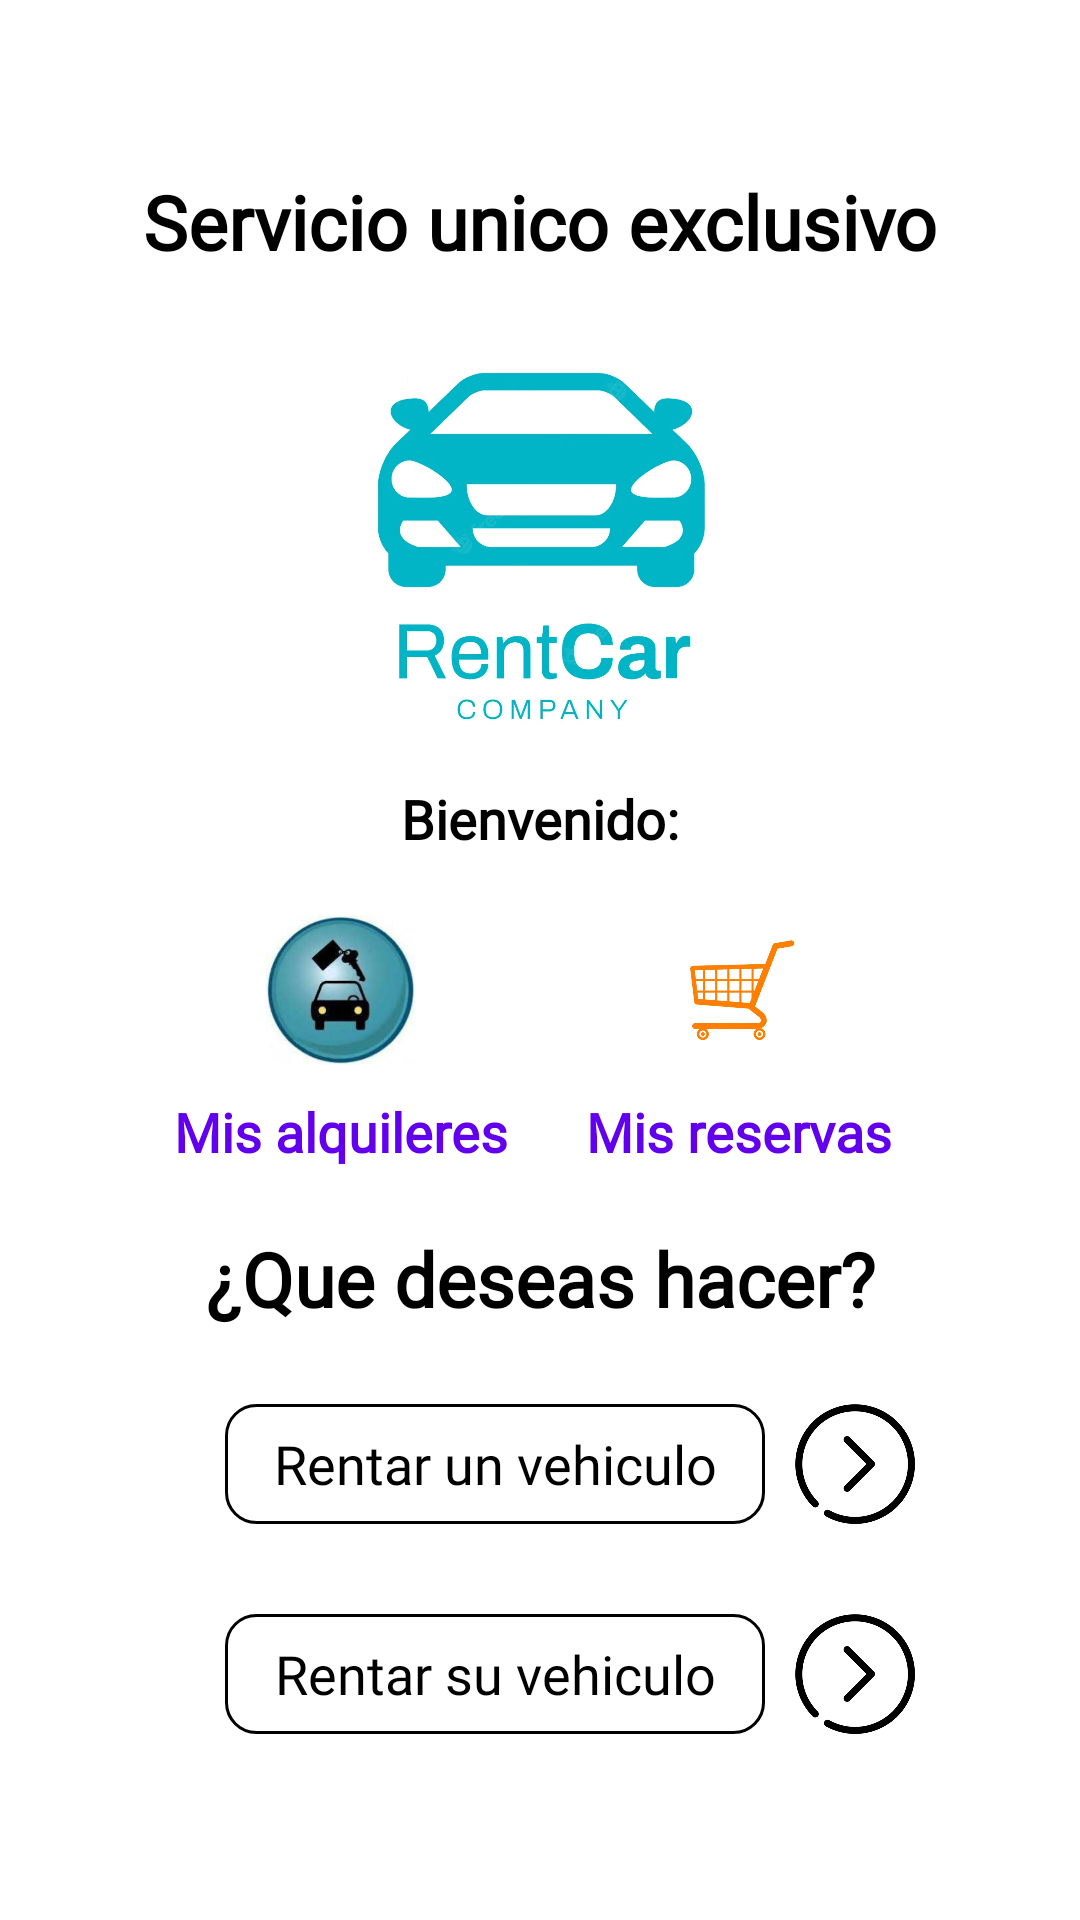

Write the Android layout XML for this screen, with the resource values it uses.
<!-- AndroidManifest.xml: application theme Theme.RentCar -->
<!-- res/layout/activity_menu.xml -->
<?xml version="1.0" encoding="utf-8"?>
<androidx.constraintlayout.widget.ConstraintLayout xmlns:android="http://schemas.android.com/apk/res/android"
    xmlns:app="http://schemas.android.com/apk/res-auto"
    xmlns:tools="http://schemas.android.com/tools"
    android:layout_width="match_parent"
    android:layout_height="match_parent"
    tools:context=".ui.MainActivity">

    <LinearLayout
        android:layout_width="wrap_content"
        android:layout_height="wrap_content"
        android:gravity="center"
        android:orientation="vertical"
        app:layout_constraintEnd_toEndOf="parent"
        app:layout_constraintStart_toStartOf="parent"
        app:layout_constraintTop_toTopOf="parent"
        app:layout_constraintBottom_toBottomOf="parent">

        <TextView
            android:layout_width="wrap_content"
            android:layout_height="wrap_content"
            android:fontFamily="@font/amarante"
            android:text="@string/title_main"
            android:textColor="@color/black"
            android:textStyle="bold"
            android:textSize="25sp"/>

        <ImageView
            android:id="@+id/iv_logo"
            android:layout_width="@dimen/size_logo"
            android:layout_height="@dimen/size_logo"
            android:layout_marginTop="@dimen/margin_30"
            android:src="@drawable/logo2"/>

        <TextView
            android:id="@+id/tv_name"
            android:layout_width="wrap_content"
            android:layout_height="wrap_content"
            android:fontFamily="@font/amarante"
            android:layout_marginTop="@dimen/margin_20"
            android:text="@string/welcome_main"
            android:textColor="@color/black"
            android:textStyle="bold"
            android:textAppearance="@style/TextAppearance.AppCompat.Medium"/>

        <LinearLayout
            android:layout_width="match_parent"
            android:layout_height="wrap_content"
            android:layout_marginTop="@dimen/margin_20"
            android:orientation="horizontal">

            <LinearLayout
                android:layout_width="0dp"
                android:layout_height="wrap_content"
                android:layout_weight="1"
                android:gravity="center"
                android:orientation="vertical">

                <ImageView
                    android:id="@+id/iv_my_rentals"
                    android:layout_width="@dimen/margin_50"
                    android:layout_height="@dimen/margin_50"
                    android:layout_marginBottom="@dimen/margin_10"
                    android:src="@drawable/car"/>

                <TextView
                    android:layout_width="wrap_content"
                    android:layout_height="wrap_content"
                    android:fontFamily="@font/amarante"
                    android:text="@string/my_rentals_main"
                    android:textColor="@color/purple"
                    android:textStyle="bold"
                    android:textAppearance="@style/TextAppearance.AppCompat.Medium"/>

            </LinearLayout>

            <LinearLayout
                android:layout_width="0dp"
                android:layout_height="wrap_content"
                android:layout_weight="1"
                android:gravity="center"
                android:orientation="vertical">

                <ImageView
                    android:id="@+id/iv_my_reservations"
                    android:layout_width="@dimen/margin_70"
                    android:layout_height="@dimen/margin_50"
                    android:layout_marginBottom="@dimen/margin_10"
                    android:src="@drawable/store"/>

                <TextView
                    android:layout_width="wrap_content"
                    android:layout_height="wrap_content"
                    android:fontFamily="@font/amarante"
                    android:text="@string/my_reservations_main"
                    android:textColor="@color/purple"
                    android:textStyle="bold"
                    android:textAppearance="@style/TextAppearance.AppCompat.Medium"/>

            </LinearLayout>

        </LinearLayout>

        <TextView
            android:layout_width="wrap_content"
            android:layout_height="wrap_content"
            android:layout_marginTop="@dimen/margin_20"
            android:fontFamily="@font/amarante"
            android:text="@string/what_like_main"
            android:textColor="@color/black"
            android:textStyle="bold"
            android:textSize="25sp"/>


        <LinearLayout
            android:id="@+id/ll_sing_up"
            android:layout_width="@dimen/margin_250"
            android:layout_height="wrap_content"
            android:layout_marginTop="@dimen/margin_20"
            android:layout_marginStart="@dimen/margin_15"
            android:gravity="center"
            android:orientation="horizontal"
            android:padding="@dimen/margin_5">

            <TextView
                android:id="@+id/et_user"
                android:layout_width="0dp"
                android:layout_height="@dimen/margin_40"
                android:layout_weight="3"
                android:background="@drawable/button"
                android:enabled="false"
                android:gravity="center"
                android:fontFamily="@font/amarante"
                android:singleLine="true"
                android:text="@string/rent_car_main"
                android:textColor="@color/black"
                android:textAppearance="@style/TextAppearance.AppCompat.Medium"/>

            <ImageView
                android:id="@+id/iv_a_car"
                android:layout_width="0dp"
                android:layout_height="@dimen/margin_40"
                android:layout_weight="1"
                android:src="@drawable/next"/>

        </LinearLayout>

        <LinearLayout
            android:layout_width="@dimen/margin_250"
            android:layout_height="wrap_content"
            android:layout_marginTop="@dimen/margin_20"
            android:layout_marginStart="@dimen/margin_15"
            android:gravity="center"
            android:orientation="horizontal"
            android:padding="@dimen/margin_5">

            <TextView
                android:id="@+id/et_password"
                android:layout_width="0dp"
                android:layout_height="@dimen/margin_40"
                android:layout_weight="3"
                android:background="@drawable/button"
                android:enabled="false"
                android:gravity="center"
                android:fontFamily="@font/amarante"
                android:singleLine="true"
                android:text="@string/rent_your_car_main"
                android:textColor="@color/black"
                android:textAppearance="@style/TextAppearance.AppCompat.Medium"/>

            <ImageView
                android:id="@+id/iv_my_car"
                android:layout_width="0dp"
                android:layout_height="@dimen/margin_40"
                android:layout_weight="1"
                android:src="@drawable/next"/>

        </LinearLayout>

    </LinearLayout>



</androidx.constraintlayout.widget.ConstraintLayout>
<!-- resources referenced by this layout -->
<resources>
  <color name="black">#FF000000</color>
  <color name="purple">#FF6200EE</color>
  <dimen name="margin_10">10dp</dimen>
  <dimen name="margin_15">15dp</dimen>
  <dimen name="margin_20">20dp</dimen>
  <dimen name="margin_250">250dp</dimen>
  <dimen name="margin_30">30dp</dimen>
  <dimen name="margin_40">40dp</dimen>
  <dimen name="margin_5">5dp</dimen>
  <dimen name="margin_50">50dp</dimen>
  <dimen name="margin_70">70dp</dimen>
  <dimen name="size_logo">120dp</dimen>
  <!-- drawable button (drawable) -->
  <?xml version="1.0" encoding="utf-8"?>
  <shape xmlns:android="http://schemas.android.com/apk/res/android" >
      <stroke android:width="1dp" android:color="@color/black" />
      <corners android:radius="10dp" />
  
  </shape>
  <!-- drawable car: jpg bitmap (drawable, 5893 bytes) -->
  <!-- drawable logo2: png bitmap (drawable, 192555 bytes) -->
  <!-- drawable next: png bitmap (drawable, 21090 bytes) -->
  <!-- drawable store: jpg bitmap (drawable, 14523 bytes) -->
  <string name="my_rentals_main">Mis alquileres</string>
  <string name="my_reservations_main">Mis reservas</string>
  <string name="rent_car_main">Rentar un vehiculo</string>
  <string name="rent_your_car_main">Rentar su vehiculo</string>
  <string name="title_main">Servicio unico exclusivo</string>
  <string name="welcome_main">Bienvenido: </string>
  <string name="what_like_main">¿Que deseas hacer?</string>
  <style name="Theme.RentCar" parent="Theme.MaterialComponents.DayNight.DarkActionBar">
          
          <item name="colorPrimary">@color/purple_500</item>
          <item name="colorPrimaryVariant">@color/purple_700</item>
          <item name="colorOnPrimary">@color/white</item>
          
          <item name="colorSecondary">@color/teal_200</item>
          <item name="colorSecondaryVariant">@color/teal_700</item>
          <item name="colorOnSecondary">@color/black</item>
          
          <item name="android:statusBarColor">?attr/colorPrimaryVariant</item>
          
      </style>
  <color name="purple_500">#FF6200EE</color>
  <color name="purple_700">#FF3700B3</color>
  <color name="white">#FFFFFF</color>
  <color name="teal_200">#FF03DAC5</color>
  <color name="teal_700">#FF018786</color>
</resources>
